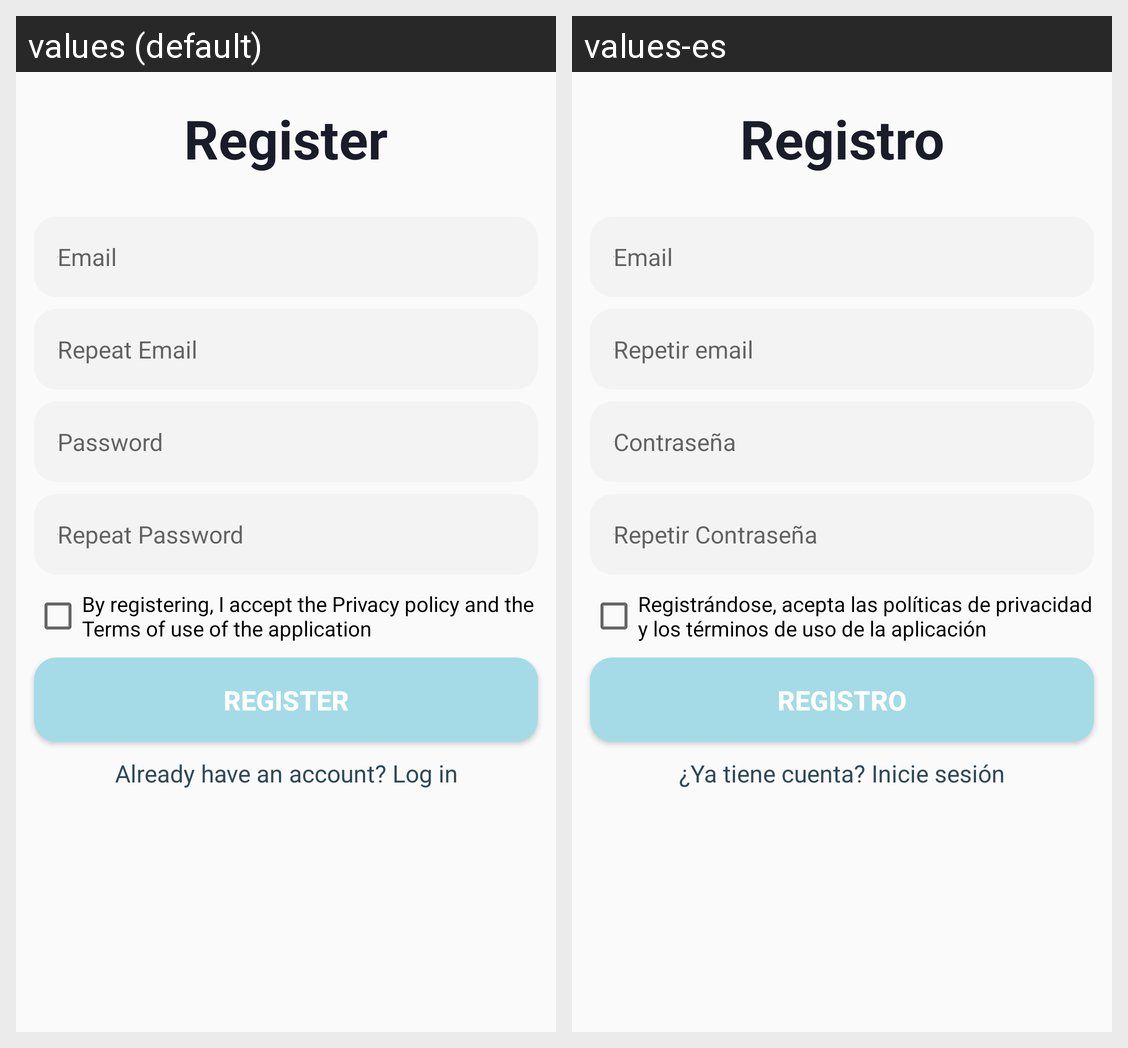

The same Android screen rendered under two of its app's locales, left to right. List the strings drawn on it with the default value and each locale's translation.
Android screen res/layout/fragment_register.xml rendered under 2 locales, left to right: values (default), values-es. Device: Nexus 5 (rendered at 1080×1920; each locale shown at half size, 540×960, under a caption strip naming it); theme Theme.SudokuMaster.
Strings drawn on this screen, with the default value and each locale's value (text and hints the layout hard-codes, and strings that could not be matched under every locale, appear in the picture but are not listed):

register_text
  values: Register
  values-es: Registro

email_hint
  values: Email
  values-es: Email  [not translated; the default value is used]

repeat_email_hint
  values: Repeat Email
  values-es: Repetir email

password_hint
  values: Password
  values-es: Contraseña

repeat_password_hint
  values: Repeat Password
  values-es: Repetir Contraseña

checkbox_text
  values: By registering, I accept the Privacy policy and the Terms of use of the application
  values-es: Registrándose, acepta las políticas de privacidad y los términos de uso de la aplicación

register_button_text
  values: REGISTER
  values-es: REGISTRO

already_account_text
  values: Already have an account? Log in
  values-es: ¿Ya tiene cuenta? Inicie sesión
